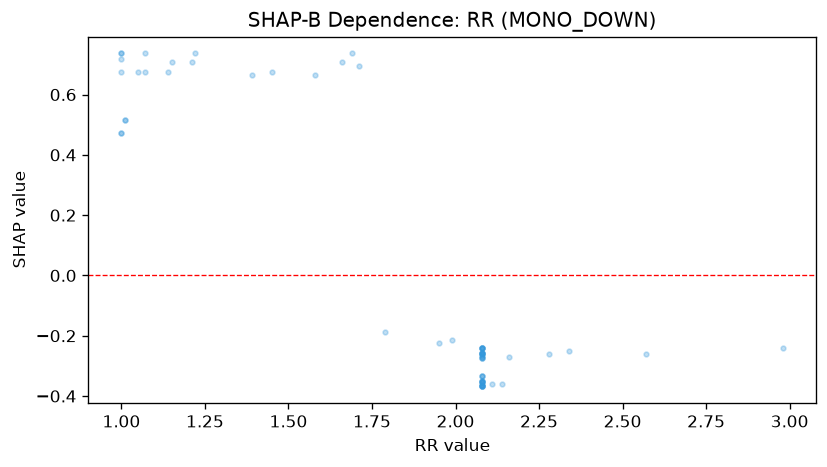

The file beside this chart, header and first rows:
feature_value, shap_value
2.08, -0.2421
2.08, -0.3494
2.08, -0.3621
2.08, -0.2564
1.0, 0.4735
2.98, -0.2421
1.79, -0.1861
1.0, 0.7364
2.08, -0.3536
2.08, -0.3351
2.08, -0.3351
2.08, -0.2564
2.08, -0.2564
1.15, 0.7068
2.08, -0.3621
2.08, -0.275
2.08, -0.3679
2.08, -0.3536
2.08, -0.3536
1.22, 0.7364
2.11, -0.3595
1.66, 0.7068
2.08, -0.3679
2.57, -0.2607
2.08, -0.3679
1.45, 0.676
2.08, -0.2564
1.0, 0.4735
2.08, -0.2564
1.0, 0.676
2.08, -0.3494
1.14, 0.676
2.08, -0.2421
2.34, -0.2506
1.69, 0.7364
2.08, -0.3679
2.08, -0.2607
1.0, 0.7175
2.14, -0.3595
1.01, 0.515
1.07, 0.7364
2.08, -0.275
2.08, -0.2665
2.08, -0.275
2.08, -0.2607
1.01, 0.515
2.16, -0.2691
1.95, -0.2238
2.28, -0.2607
1.99, -0.2131
2.08, -0.2607
1.21, 0.7068
1.0, 0.7364
2.08, -0.3679
2.08, -0.3679
2.08, -0.2421
2.08, -0.2421
2.08, -0.2421
2.08, -0.2421
2.08, -0.3536
... 8 more rows
